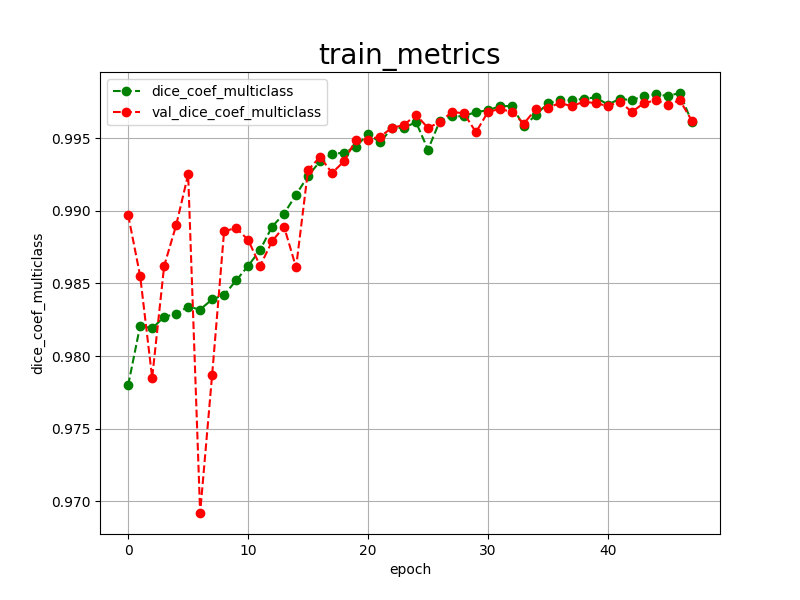

The data file committed next to this chart (first rows):
epoch, dice_coef_multiclass, val_dice_coef_multiclass, 
0, 0.9780, 0.9897
1, 0.9821, 0.9855
2, 0.9819, 0.9785
3, 0.9827, 0.9862
4, 0.9829, 0.9890
5, 0.9834, 0.9925
6, 0.9832, 0.9692
7, 0.9839, 0.9787
8, 0.9842, 0.9886
9, 0.9852, 0.9888
10, 0.9862, 0.9880
11, 0.9873, 0.9862
12, 0.9889, 0.9879
13, 0.9898, 0.9889
14, 0.9911, 0.9861
15, 0.9924, 0.9928
16, 0.9934, 0.9937
17, 0.9939, 0.9926
18, 0.9940, 0.9934
19, 0.9944, 0.9949
20, 0.9953, 0.9949
21, 0.9947, 0.9951
22, 0.9957, 0.9957
23, 0.9957, 0.9959
24, 0.9961, 0.9966
25, 0.9942, 0.9957
26, 0.9962, 0.9961
27, 0.9965, 0.9968
28, 0.9965, 0.9967
29, 0.9968, 0.9954
30, 0.9969, 0.9968
31, 0.9972, 0.9970
32, 0.9972, 0.9968
33, 0.9958, 0.9960
34, 0.9966, 0.9970
35, 0.9974, 0.9971
36, 0.9976, 0.9974
37, 0.9976, 0.9972
38, 0.9977, 0.9975
39, 0.9978, 0.9974
40, 0.9973, 0.9972
41, 0.9977, 0.9975
42, 0.9976, 0.9968
43, 0.9979, 0.9974
44, 0.9980, 0.9976
45, 0.9979, 0.9973
46, 0.9981, 0.9976
47, 0.9961, 0.9962
